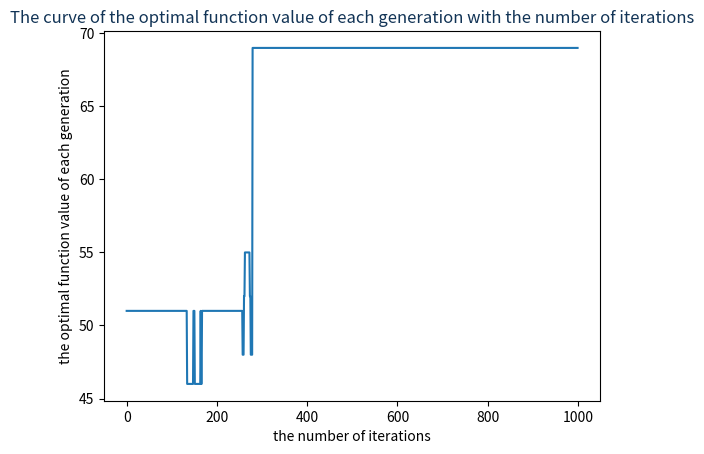

Recreate this plot in Python.
import numpy as np
import matplotlib.pyplot as plt
#主程序----------------------------------------------------------------------------------------------------------------------------------
#参数设置-----------------------------------------------------------------------
gen=1000#迭代次数
pc=0.25#交叉概率
pm=0.02#变异概率
popsize=10#种群大小
n = 20#物品数,即染色体长度n
w = [2,5,18,3,2,5,10,4,8,12,5,10,7,15,11,2,8,10,5,9]#每个物品的重量列表
c = [5,10,12,4,3,11,13,10,7,15,8,19,1,17,12,9,15,20,2,6]#每个物品的代价列表
W = 40#背包容量
M = 5#惩罚值
fun = 1#1-第一种解码方式，2-第二种解码方式（惩罚项）
#初始化-------------------------------------------------------------------------
#初始化种群（编码）




#初始化种群
def init(popsize,n):
    population=[]
    for i in range(popsize):
        pop=''
        for j in range(n):
            pop=pop+str(np.random.randint(0,2))
        population.append(pop)
    return population


#解码1
def decode1(x,n,w,c,W):
    s=[]#储存被选择物体的下标集合
    g=0
    f=0
    for i in range(n):
        if (x[i] == '1'):
            if g+w[i] <= W:
                g = g+w[i]
                f = f+c[i]
                s.append(i)
            else:
                break
    return f,s

#适应度函数1
def fitnessfun1(population,n,w,c,W):
    value=[]
    ss=[]
    for i in range(len(population)):
        [f,s]= decode1(population[i],n,w,c,W)
        value.append(f)
        ss.append(s)
    return value,ss

#轮盘赌选择
def roulettewheel(population,value,pop_num):
    fitness_sum=[]
    value_sum=sum(value)
    fitness=[i/value_sum for i in value]
    for i in range(len(population)):##
        if i==0:
            fitness_sum.append(fitness[i])
        else:
            fitness_sum.append(fitness_sum[i-1]+fitness[i])
    population_new=[]
    for j in range(pop_num):###
        r=np.random.uniform(0,1)
        for i in range(len(fitness_sum)):###
            if i==0:
                if r>=0 and r<=fitness_sum[i]:
                    population_new.append(population[i])
            else:
                if r>=fitness_sum[i-1] and r<=fitness_sum[i]:
                    population_new.append(population[i])
    return population_new

#两点交叉
def crossover(population_new,pc,ncross):
    a=int(len(population_new)/2)
    parents_one=population_new[:a]
    parents_two=population_new[a:]
    np.random.shuffle(parents_one)
    np.random.shuffle(parents_two)
    offspring=[]
    for i in range(a):
        r=np.random.uniform(0,1)
        if r<=pc:
            point1=np.random.randint(0,(len(parents_one[i])-1))
            point2=np.random.randint(point1,len(parents_one[i]))
            off_one=parents_one[i][:point1]+parents_two[i][point1:point2]+parents_one[i][point2:]
            off_two=parents_two[i][:point1]+parents_one[i][point1:point2]+parents_two[i][point2:]
            ncross = ncross+1
        else:
            off_one=parents_one[i]
            off_two=parents_two[i]
        offspring.append(off_one)
        offspring.append(off_two)
    return offspring
#单点变异1
def mutation1(offspring,pm,nmut):
    for i in range(len(offspring)):
        r=np.random.uniform(0,1)
        if r<=pm:
            point=np.random.randint(0,len(offspring[i]))
            if point==0:
                if offspring[i][point]=='1':
                    offspring[i]='0'+offspring[i][1:]
                else:
                    offspring[i]='1'+offspring[i][1:]
            else:
                if offspring[i][point]=='1':
                    offspring[i]=offspring[i][:(point-1)]+'0'+offspring[i][point:]
                else:
                    offspring[i]=offspring[i][:(point-1)]+'1'+offspring[i][point:]
            nmut = nmut+1
    return offspring

#单点变异2
def mutation2(offspring,pm,nmut):
    for i in range(len(offspring)):
        for j in range(len(offspring[i])):
            r=np.random.uniform(0,1)
            if r<=pm:
                if j==0:
                    if offspring[i][j]=='1':
                        offspring[i]='0'+offspring[i][1:]
                    else:
                        offspring[i]='1'+offspring[i][1:]
                else:
                    if offspring[i][j]=='1':
                        offspring[i]=offspring[i][:(j-1)]+'0'+offspring[i][j:]
                    else:
                        offspring[i]=offspring[i][:(j-1)]+'1'+offspring[i][j:]
                nmut = nmut+1
    return offspring


population=init(popsize,n)
#适应度评价（解码）
if fun==1:
    value,s = fitnessfun1(population,n,w,c,W)
else:
    value,s = fitnessfun2(population,n,w,c,W,M)
#初始化交叉个数
ncross=0
#初始化变异个数
nmut=0
#储存每代种群的最优值及其对应的个体
t=[]
best_ind=[]
last=[]#储存最后一代个体的适应度值
realvalue=[]#储存最后一代解码后的值
#循环---------------------------------------------------------------------------
for i in range(gen):
    print("迭代次数：")
    print(i)
    #交叉
    offspring_c=crossover(population,pc,ncross)
    #变异
    #offspring_m=mutation1(offspring,pm,nmut)
    offspring_m=mutation2(offspring_c,pm,nmut)
    mixpopulation=population+offspring_m
    #适应度函数计算
    if fun==1:
        value,s = fitnessfun1(mixpopulation,n,w,c,W)
    else:
        value,s = fitnessfun2(mixpopulation,n,w,c,W,M)
    #轮盘赌选择
    population=roulettewheel(mixpopulation,value,popsize)
    #储存当代的最优解
    result=[]
    if i==gen-1:
        if fun==1:
            value1,s1 = fitnessfun1(population,n,w,c,W)
            realvalue=s1
            result=value1
            last=value1
        else:
            for j in range(len(population)):
                g1,f1,s1 = decode2(population[j],n,w,c)
                result.append(f1)
                realvalue.append(s1)
            last=result
    else:
        if fun==1:
            value1,s1 = fitnessfun1(population,n,w,c,W)
            result=value1
        else:
            for j in range(len(population)):
                g1,f1,s1 = decode2(population[j],n,w,c)
                result.append(f1)
    maxre=max(result)
    h=result.index(max(result))
    #将每代的最优解加入结果种群
    t.append(maxre)
    best_ind.append(population[h])

#输出结果-----------------------------------------------------------------------
if fun==1:
    best_value=max(t)
    hh=t.index(max(t))
    f2,s2 = decode1(best_ind[hh],n,w,c,W)
    print("最优组合为：")
    print(s2)
    print("最优解为：")
    print(f2)
    print("最优解出现的代数：")
    print(hh)
    #画出收敛曲线

    plt.plot(t)
    plt.title('The curve of the optimal function value of each generation with the number of iterations',color='#123456')
    plt.xlabel('the number of iterations')
    plt.ylabel('the optimal function value of each generation')
    plt.show()
else:
    best_value=max(result)
    hh=result.index(max(result))
    s2 = realvalue[hh]
    print("最优组合为：")
    print(s2)
    print("最优解为：")
    print(f2)
